Image classification data set "dataset" (SnehalThakur/ComputerVision-CV on GitHub). Class labels (12): black-grass, charlock, cleavers, common chickweed, common wheat, fat hen, loose silky-bent, maize, scentless mayweed, shepherds purse, small-flowered cranesbill, sugar beet.

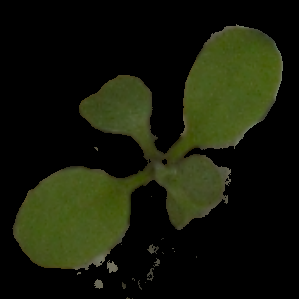
Label: shepherds purse

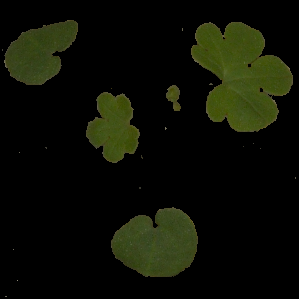
Label: small-flowered cranesbill

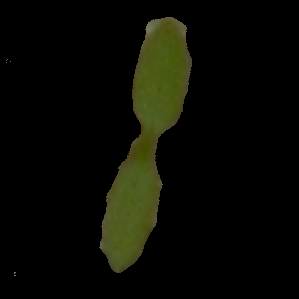
Label: common chickweed

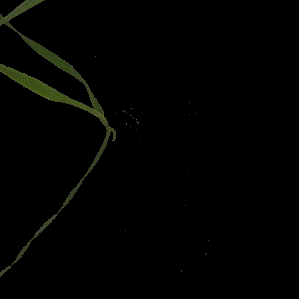
Label: black-grass

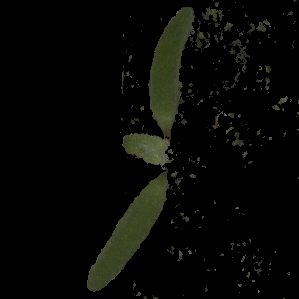
Label: fat hen

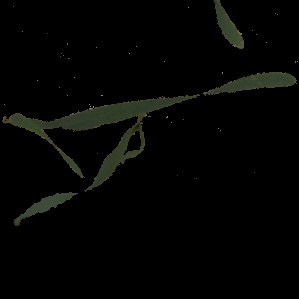
Label: common wheat
